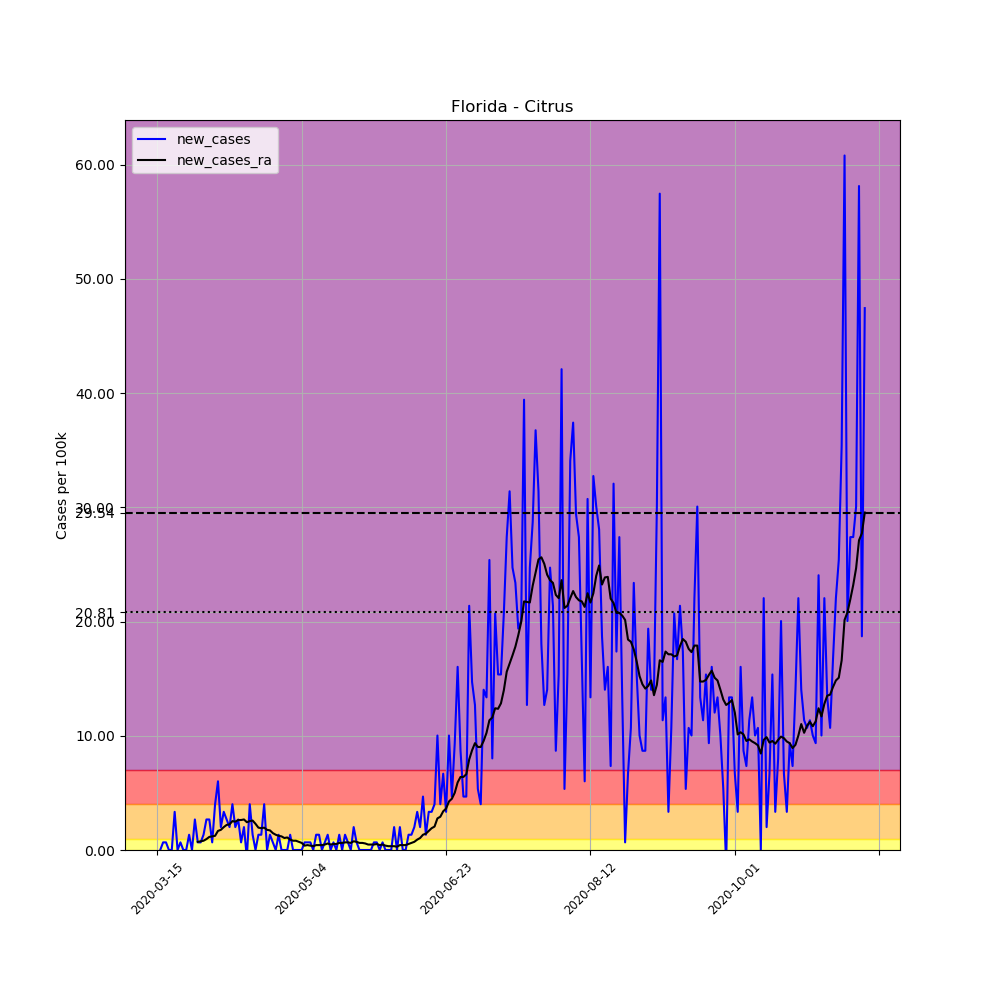

The data file committed next to this chart (first rows):
, date, county, state, fips, cases, deaths, COUNTY, STNAME, CTYNAME, POPESTIMATE2019, per_100k, new_cases, new_cases_ra
95014, 2020-03-15, Citrus, Florida, 12017, 1, 0, 17, Florida, Citrus, 149657, 0.6682, , 
95015, 2020-03-16, Citrus, Florida, 12017, 1, 0, 17, Florida, Citrus, 149657, 0.6682, 0.0, 
95016, 2020-03-17, Citrus, Florida, 12017, 2, 0, 17, Florida, Citrus, 149657, 1.336, 0.6682, 
95017, 2020-03-18, Citrus, Florida, 12017, 3, 0, 17, Florida, Citrus, 149657, 2.005, 0.6682, 
95018, 2020-03-19, Citrus, Florida, 12017, 3, 0, 17, Florida, Citrus, 149657, 2.005, 0.0, 
95019, 2020-03-20, Citrus, Florida, 12017, 3, 0, 17, Florida, Citrus, 149657, 2.005, 0.0, 
95020, 2020-03-21, Citrus, Florida, 12017, 8, 0, 17, Florida, Citrus, 149657, 5.346, 3.341, 
95021, 2020-03-22, Citrus, Florida, 12017, 8, 0, 17, Florida, Citrus, 149657, 5.346, 0.0, 
95022, 2020-03-23, Citrus, Florida, 12017, 9, 0, 17, Florida, Citrus, 149657, 6.014, 0.6682, 
95023, 2020-03-24, Citrus, Florida, 12017, 9, 0, 17, Florida, Citrus, 149657, 6.014, 0.0, 
95024, 2020-03-25, Citrus, Florida, 12017, 9, 1, 17, Florida, Citrus, 149657, 6.014, 0.0, 
95025, 2020-03-26, Citrus, Florida, 12017, 11, 1, 17, Florida, Citrus, 149657, 7.35, 1.336, 
95026, 2020-03-27, Citrus, Florida, 12017, 11, 1, 17, Florida, Citrus, 149657, 7.35, 0.0, 
95027, 2020-03-28, Citrus, Florida, 12017, 15, 1, 17, Florida, Citrus, 149657, 10.02, 2.673, 
95028, 2020-03-29, Citrus, Florida, 12017, 16, 1, 17, Florida, Citrus, 149657, 10.69, 0.6682, 0.7159
95029, 2020-03-30, Citrus, Florida, 12017, 17, 2, 17, Florida, Citrus, 149657, 11.36, 0.6682, 0.7637
95030, 2020-03-31, Citrus, Florida, 12017, 19, 2, 17, Florida, Citrus, 149657, 12.7, 1.336, 0.8114
95031, 2020-04-01, Citrus, Florida, 12017, 23, 2, 17, Florida, Citrus, 149657, 15.37, 2.673, 0.9546
95032, 2020-04-02, Citrus, Florida, 12017, 27, 2, 17, Florida, Citrus, 149657, 18.04, 2.673, 1.145
95033, 2020-04-03, Citrus, Florida, 12017, 28, 2, 17, Florida, Citrus, 149657, 18.71, 0.6682, 1.193
95034, 2020-04-04, Citrus, Florida, 12017, 34, 2, 17, Florida, Citrus, 149657, 22.72, 4.009, 1.241
95035, 2020-04-05, Citrus, Florida, 12017, 43, 2, 17, Florida, Citrus, 149657, 28.73, 6.014, 1.67
95036, 2020-04-06, Citrus, Florida, 12017, 46, 2, 17, Florida, Citrus, 149657, 30.74, 2.005, 1.766
95037, 2020-04-07, Citrus, Florida, 12017, 51, 2, 17, Florida, Citrus, 149657, 34.08, 3.341, 2.005
95038, 2020-04-08, Citrus, Florida, 12017, 55, 5, 17, Florida, Citrus, 149657, 36.75, 2.673, 2.195
95039, 2020-04-09, Citrus, Florida, 12017, 58, 6, 17, Florida, Citrus, 149657, 38.76, 2.005, 2.243
95040, 2020-04-10, Citrus, Florida, 12017, 64, 6, 17, Florida, Citrus, 149657, 42.76, 4.009, 2.53
95041, 2020-04-11, Citrus, Florida, 12017, 67, 6, 17, Florida, Citrus, 149657, 44.77, 2.005, 2.482
95042, 2020-04-12, Citrus, Florida, 12017, 71, 6, 17, Florida, Citrus, 149657, 47.44, 2.673, 2.625
95043, 2020-04-13, Citrus, Florida, 12017, 72, 7, 17, Florida, Citrus, 149657, 48.11, 0.6682, 2.625
95044, 2020-04-14, Citrus, Florida, 12017, 75, 7, 17, Florida, Citrus, 149657, 50.11, 2.005, 2.673
95045, 2020-04-15, Citrus, Florida, 12017, 74, 8, 17, Florida, Citrus, 149657, 49.45, -0.6682, 2.434
95046, 2020-04-16, Citrus, Florida, 12017, 80, 8, 17, Florida, Citrus, 149657, 53.46, 4.009, 2.53
95047, 2020-04-17, Citrus, Florida, 12017, 82, 8, 17, Florida, Citrus, 149657, 54.79, 1.336, 2.577
95048, 2020-04-18, Citrus, Florida, 12017, 82, 8, 17, Florida, Citrus, 149657, 54.79, 0.0, 2.291
95049, 2020-04-19, Citrus, Florida, 12017, 84, 8, 17, Florida, Citrus, 149657, 56.13, 1.336, 1.957
95050, 2020-04-20, Citrus, Florida, 12017, 86, 8, 17, Florida, Citrus, 149657, 57.46, 1.336, 1.909
95051, 2020-04-21, Citrus, Florida, 12017, 92, 8, 17, Florida, Citrus, 149657, 61.47, 4.009, 1.957
95052, 2020-04-22, Citrus, Florida, 12017, 92, 8, 17, Florida, Citrus, 149657, 61.47, 0.0, 1.766
95053, 2020-04-23, Citrus, Florida, 12017, 94, 9, 17, Florida, Citrus, 149657, 62.81, 1.336, 1.718
95054, 2020-04-24, Citrus, Florida, 12017, 95, 9, 17, Florida, Citrus, 149657, 63.48, 0.6682, 1.48
95055, 2020-04-25, Citrus, Florida, 12017, 95, 9, 17, Florida, Citrus, 149657, 63.48, 0.0, 1.336
95056, 2020-04-26, Citrus, Florida, 12017, 97, 11, 17, Florida, Citrus, 149657, 64.81, 1.336, 1.241
95057, 2020-04-27, Citrus, Florida, 12017, 97, 11, 17, Florida, Citrus, 149657, 64.81, 0.0, 1.193
95058, 2020-04-28, Citrus, Florida, 12017, 97, 11, 17, Florida, Citrus, 149657, 64.81, 0.0, 1.05
95059, 2020-04-29, Citrus, Florida, 12017, 97, 11, 17, Florida, Citrus, 149657, 64.81, 0.0, 1.098
95060, 2020-04-30, Citrus, Florida, 12017, 99, 11, 17, Florida, Citrus, 149657, 66.15, 1.336, 0.9068
95061, 2020-05-01, Citrus, Florida, 12017, 99, 11, 17, Florida, Citrus, 149657, 66.15, 0.0, 0.8114
95062, 2020-05-02, Citrus, Florida, 12017, 99, 11, 17, Florida, Citrus, 149657, 66.15, 0.0, 0.8114
95063, 2020-05-03, Citrus, Florida, 12017, 99, 11, 17, Florida, Citrus, 149657, 66.15, 0.0, 0.7159
95064, 2020-05-04, Citrus, Florida, 12017, 99, 11, 17, Florida, Citrus, 149657, 66.15, 0.0, 0.6205
95065, 2020-05-05, Citrus, Florida, 12017, 100, 11, 17, Florida, Citrus, 149657, 66.82, 0.6682, 0.3818
95066, 2020-05-06, Citrus, Florida, 12017, 101, 11, 17, Florida, Citrus, 149657, 67.49, 0.6682, 0.4296
95067, 2020-05-07, Citrus, Florida, 12017, 102, 11, 17, Florida, Citrus, 149657, 68.16, 0.6682, 0.3818
95068, 2020-05-08, Citrus, Florida, 12017, 102, 11, 17, Florida, Citrus, 149657, 68.16, 0.0, 0.3341
95069, 2020-05-09, Citrus, Florida, 12017, 104, 11, 17, Florida, Citrus, 149657, 69.49, 1.336, 0.4296
95070, 2020-05-10, Citrus, Florida, 12017, 106, 11, 17, Florida, Citrus, 149657, 70.83, 1.336, 0.4296
95071, 2020-05-11, Citrus, Florida, 12017, 106, 11, 17, Florida, Citrus, 149657, 70.83, 0.0, 0.4296
95072, 2020-05-12, Citrus, Florida, 12017, 107, 11, 17, Florida, Citrus, 149657, 71.5, 0.6682, 0.4773
95073, 2020-05-13, Citrus, Florida, 12017, 109, 11, 17, Florida, Citrus, 149657, 72.83, 1.336, 0.5727
... 186 more rows
